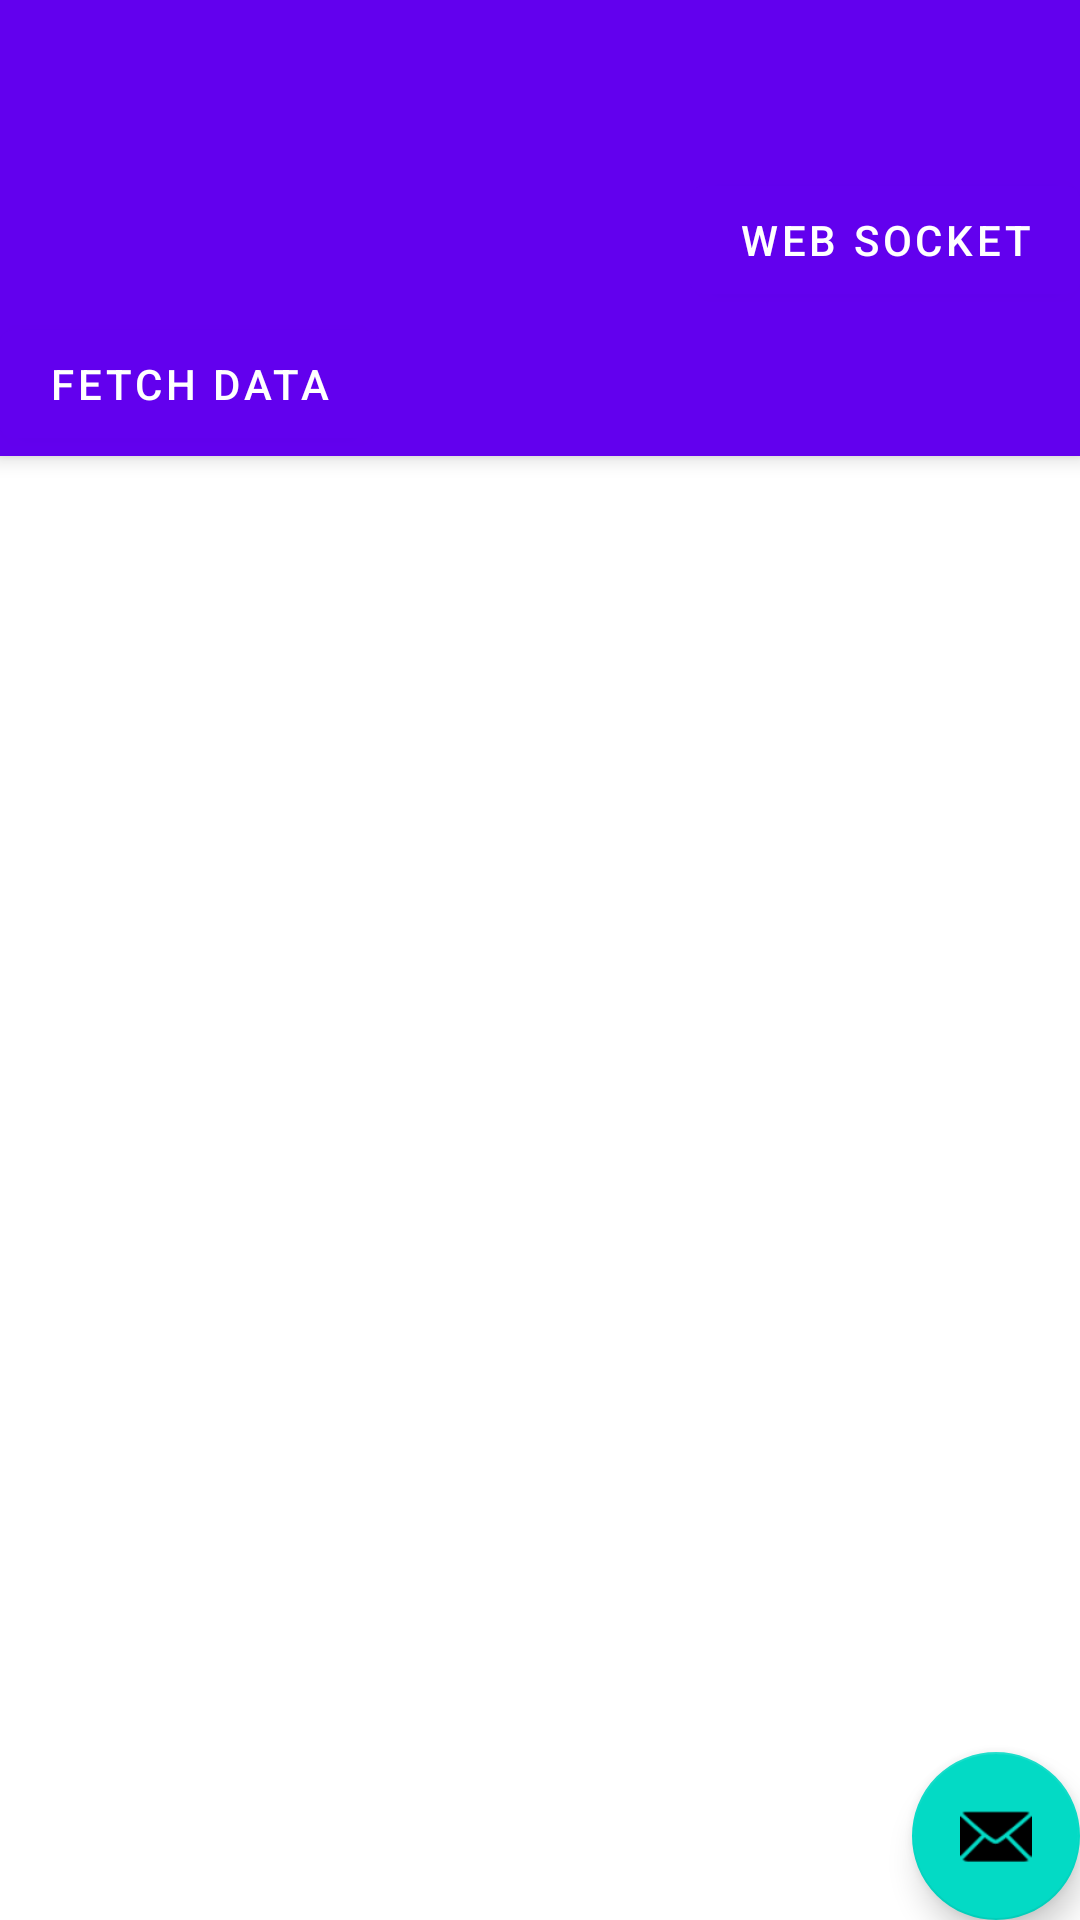

Android layout source for this screen:
<!-- AndroidManifest.xml: activity theme Theme.MersulTrenurilor.NoActionBar -->
<!-- res/layout/activity_item_list.xml -->
<?xml version="1.0" encoding="utf-8"?>

<androidx.coordinatorlayout.widget.CoordinatorLayout xmlns:android="http://schemas.android.com/apk/res/android"
    xmlns:app="http://schemas.android.com/apk/res-auto"
    xmlns:tools="http://schemas.android.com/tools"
    android:layout_width="match_parent"
    android:layout_height="match_parent"
    android:fitsSystemWindows="true"
    tools:context=".ItemListActivity">

    <com.google.android.material.appbar.AppBarLayout
        android:id="@+id/app_bar"
        android:layout_width="match_parent"
        android:layout_height="wrap_content"
        android:theme="@style/Theme.MersulTrenurilor.AppBarOverlay">

        <androidx.appcompat.widget.Toolbar
            android:id="@+id/toolbar"
            android:layout_width="match_parent"
            android:layout_height="wrap_content"
            app:popupTheme="@style/Theme.MersulTrenurilor.PopupOverlay" />

        <Button
            android:id="@+id/butonSocket"
            android:layout_width="wrap_content"
            android:layout_height="wrap_content"
            android:layout_gravity="top|right"
            android:text="Web Socket"
            />

        <Button
            android:id="@+id/butonData"
            android:layout_width="wrap_content"
            android:layout_height="wrap_content"
            android:text="Fetch data" />


    </com.google.android.material.appbar.AppBarLayout>

    <FrameLayout
        android:id="@+id/frameLayout"
        android:layout_width="match_parent"
        android:layout_height="match_parent"
        app:layout_behavior="@string/appbar_scrolling_view_behavior">

        <include layout="@layout/item_list" />


    </FrameLayout>


    <com.google.android.material.floatingactionbutton.FloatingActionButton
        android:id="@+id/fab"
        android:layout_width="wrap_content"
        android:layout_height="wrap_content"
        android:layout_gravity="bottom|end"
        android:layout_margin="@dimen/fab_margin"
        app:srcCompat="@android:drawable/ic_dialog_email" />



</androidx.coordinatorlayout.widget.CoordinatorLayout>
<!-- res/layout/item_list.xml (included above) -->
<?xml version="1.0" encoding="utf-8"?>

<androidx.recyclerview.widget.RecyclerView xmlns:android="http://schemas.android.com/apk/res/android"
    xmlns:app="http://schemas.android.com/apk/res-auto"
    xmlns:tools="http://schemas.android.com/tools"
    android:id="@+id/item_list"
    android:name="com.example.mersultrenurilor.ItemListFragment"
    android:layout_width="match_parent"
    android:layout_height="match_parent"
    android:layout_marginLeft="16dp"
    android:layout_marginRight="16dp"
    app:layoutManager="LinearLayoutManager"
    tools:context=".ItemListActivity"
    tools:listitem="@layout/item_list_content" />
<!-- resources referenced by this layout -->
<resources>
  <style name="Theme.MersulTrenurilor.AppBarOverlay" parent="ThemeOverlay.AppCompat.Dark.ActionBar" />
  <style name="Theme.MersulTrenurilor.PopupOverlay" parent="ThemeOverlay.AppCompat.Light" />
  <style name="Theme.MersulTrenurilor.NoActionBar">
          <item name="windowActionBar">false</item>
          <item name="windowNoTitle">true</item>
      </style>
</resources>
